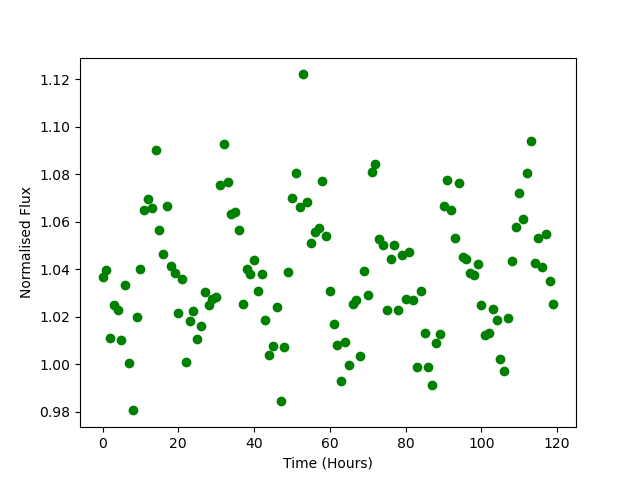

The data file committed next to this chart (first rows):
Time, Flux
0.0, 1.037
1.0, 1.04
2.0, 1.011
3.0, 1.025
4.0, 1.023
5.0, 1.01
6.0, 1.033
7.0, 1.001
8.0, 0.9806
9.0, 1.02
10.0, 1.04
11.0, 1.065
12.0, 1.07
13.0, 1.066
14.0, 1.09
15.0, 1.057
16.0, 1.046
17.0, 1.067
18.0, 1.041
19.0, 1.038
20.0, 1.022
21.0, 1.036
22.0, 1.001
23.0, 1.018
24.0, 1.022
25.0, 1.011
26.0, 1.016
27.0, 1.03
28.0, 1.025
29.0, 1.028
30.0, 1.028
31.0, 1.076
32.0, 1.093
33.0, 1.077
34.0, 1.063
35.0, 1.064
36.0, 1.057
37.0, 1.026
38.0, 1.04
39.0, 1.038
40.0, 1.044
41.0, 1.031
42.0, 1.038
43.0, 1.019
44.0, 1.004
45.0, 1.008
46.0, 1.024
47.0, 0.9847
48.0, 1.007
49.0, 1.039
50.0, 1.07
51.0, 1.08
52.0, 1.066
53.0, 1.122
54.0, 1.068
55.0, 1.051
56.0, 1.056
57.0, 1.058
58.0, 1.077
59.0, 1.054
... 60 more rows
